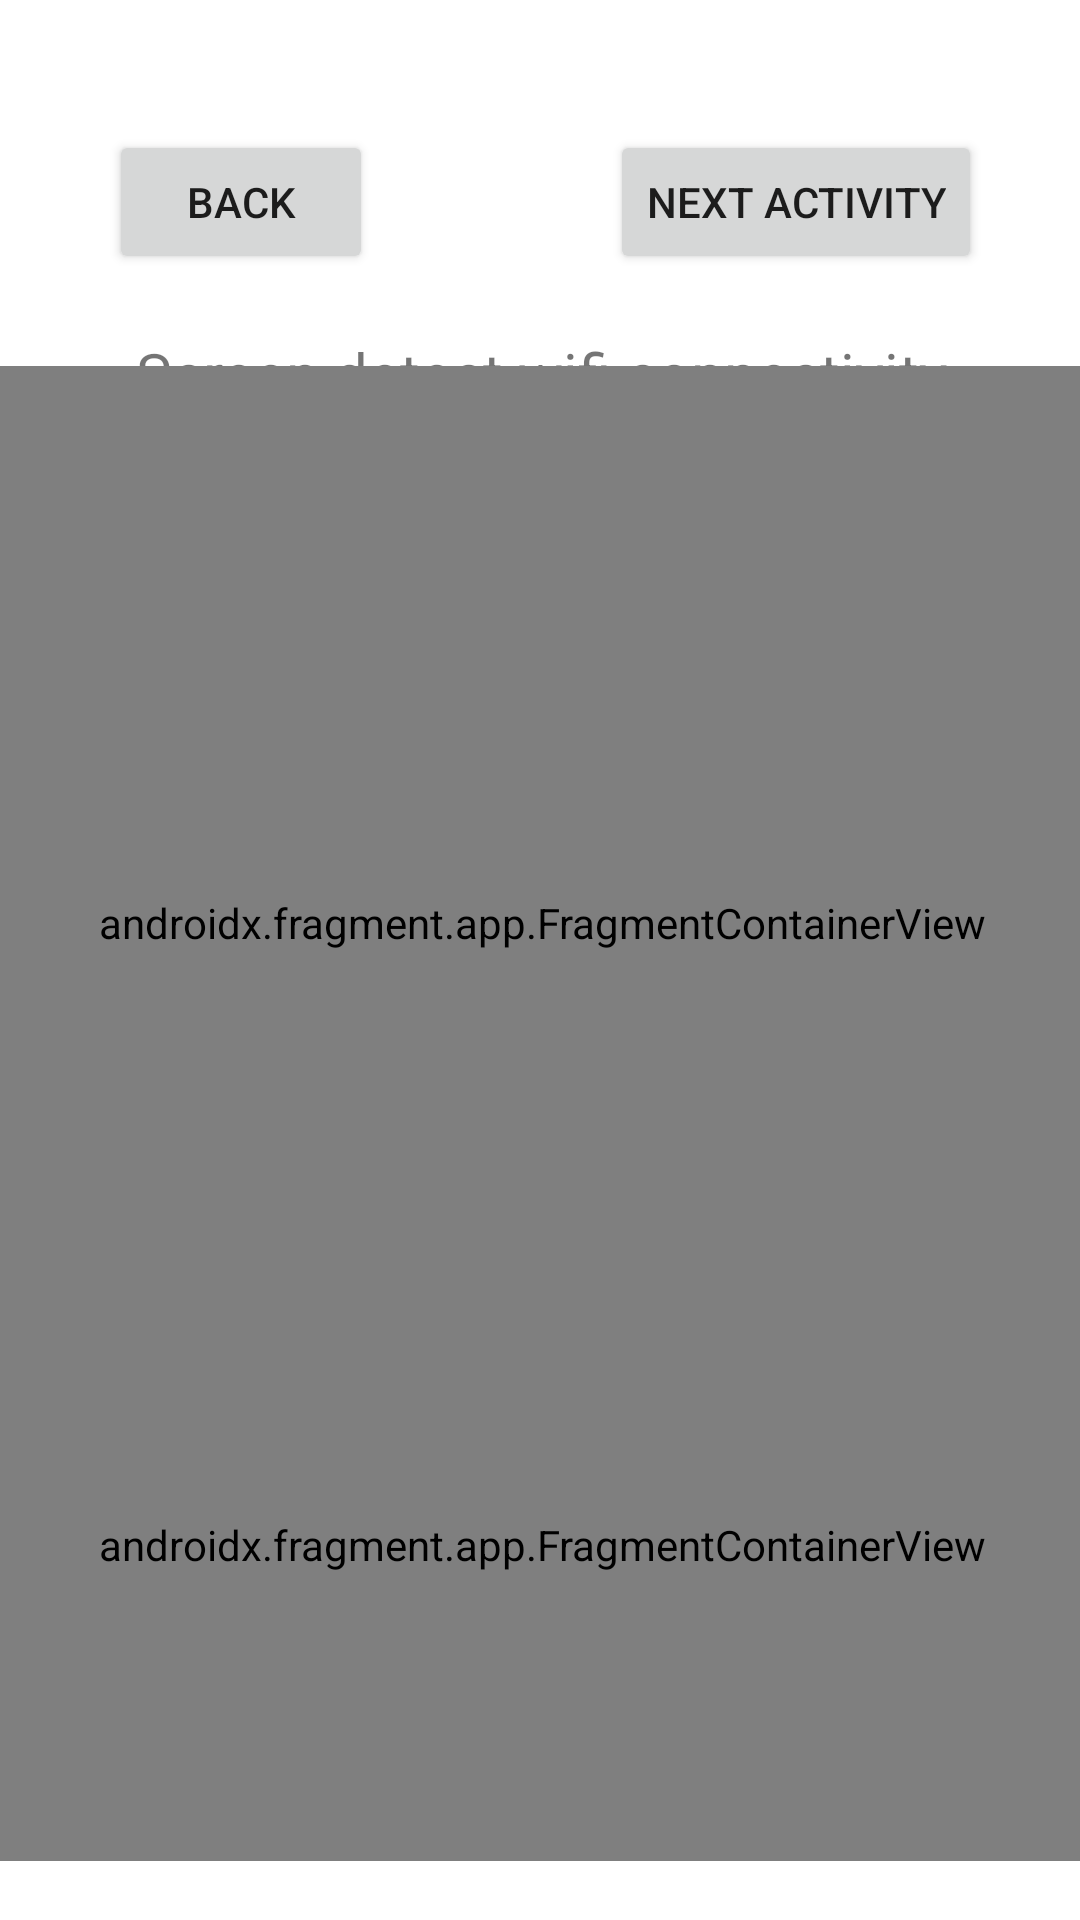

Write the Android layout XML for this screen, with the resource values it uses.
<!-- AndroidManifest.xml: application theme Theme.Yydemo -->
<!-- res/layout/activity_second.xml -->
<?xml version="1.0" encoding="utf-8"?>
<androidx.constraintlayout.widget.ConstraintLayout xmlns:android="http://schemas.android.com/apk/res/android"
    xmlns:app="http://schemas.android.com/apk/res-auto"
    xmlns:tools="http://schemas.android.com/tools"
    android:layout_width="match_parent"
    android:layout_height="match_parent"
    tools:context=".activity_second">

    <TextView
        android:id="@+id/textView"
        android:layout_width="273dp"
        android:layout_height="39dp"
        android:layout_marginStart="169dp"
        android:layout_marginEnd="184dp"
        android:layout_marginBottom="114dp"
        android:text="Screen detect wifi connectivity"
        android:textSize="20dp"
        app:layout_constraintBottom_toBottomOf="parent"
        app:layout_constraintEnd_toEndOf="parent"
        app:layout_constraintHorizontal_bias="0.465"
        app:layout_constraintStart_toStartOf="parent"
        app:layout_constraintTop_toTopOf="parent"
        app:layout_constraintVertical_bias="0.228" />

    <Button
        android:id="@+id/btn_nxt2"
        android:layout_width="wrap_content"
        android:layout_height="wrap_content"
        android:text="Next Activity"
        app:layout_constraintBottom_toBottomOf="parent"
        app:layout_constraintEnd_toEndOf="parent"
        app:layout_constraintHorizontal_bias="0.862"
        app:layout_constraintStart_toStartOf="parent"
        app:layout_constraintTop_toTopOf="parent"
        app:layout_constraintVertical_bias="0.073" />

    <Button
        android:id="@+id/btn_bck1"
        android:layout_width="wrap_content"
        android:layout_height="wrap_content"
        android:text="Back"
        app:layout_constraintBottom_toBottomOf="parent"
        app:layout_constraintEnd_toEndOf="parent"
        app:layout_constraintHorizontal_bias="0.133"
        app:layout_constraintStart_toStartOf="parent"
        app:layout_constraintTop_toTopOf="parent"
        app:layout_constraintVertical_bias="0.073" />

    <androidx.fragment.app.FragmentContainerView
        android:id="@+id/fragmentContainerView4"
        android:name="com.example.yydemo.Time"
        android:layout_width="368dp"
        android:layout_height="371dp"
        app:layout_constraintBottom_toBottomOf="parent"
        app:layout_constraintEnd_toEndOf="parent"
        app:layout_constraintHorizontal_bias="0.489"
        app:layout_constraintStart_toStartOf="parent"
        app:layout_constraintTop_toTopOf="parent"
        app:layout_constraintVertical_bias="0.454" />

    <androidx.fragment.app.FragmentContainerView
        android:id="@+id/fragmentContainerView5"
        android:name="com.example.yydemo.secondClock"
        android:layout_width="372dp"
        android:layout_height="211dp"
        app:layout_constraintBottom_toBottomOf="parent"
        app:layout_constraintEnd_toEndOf="parent"
        app:layout_constraintHorizontal_bias="0.488"
        app:layout_constraintStart_toStartOf="parent"
        app:layout_constraintTop_toTopOf="parent"
        app:layout_constraintVertical_bias="0.954" />



</androidx.constraintlayout.widget.ConstraintLayout>
<!-- resources referenced by this layout -->
<resources>
  <style name="Theme.Yydemo" parent="Theme.MaterialComponents.DayNight.DarkActionBar">
          
          <item name="colorPrimary">@color/purple_500</item>
          <item name="colorPrimaryVariant">@color/purple_700</item>
          <item name="colorOnPrimary">@color/white</item>
          
          <item name="colorSecondary">@color/teal_200</item>
          <item name="colorSecondaryVariant">@color/teal_700</item>
          <item name="colorOnSecondary">@color/black</item>
          
          <item name="android:statusBarColor" tools:targetApi="l">?attr/colorPrimaryVariant</item>
          
      </style>
  <!-- not gathered from this repository: default colours our renderer supplied (Android Studio template values) -->
  <color name="purple_500">#FF6200EE</color>
  <color name="purple_700">#FF3700B3</color>
  <color name="teal_200">#FF03DAC5</color>
  <color name="teal_700">#FF018786</color>
  <color name="black">#FF000000</color>
  <color name="white">#FFFFFFFF</color>
</resources>
